Run: headless pygame with SDL's dummy video driver; simulated clock (each Clock.tick advances the game by its frame time, no real sleeping); random seed 0; keys injected as events and as key.get_pressed() state; mouse plan: one left click at the window centre at the start of phase 2, then a move to the lower-right quarter at the start of phase 3.
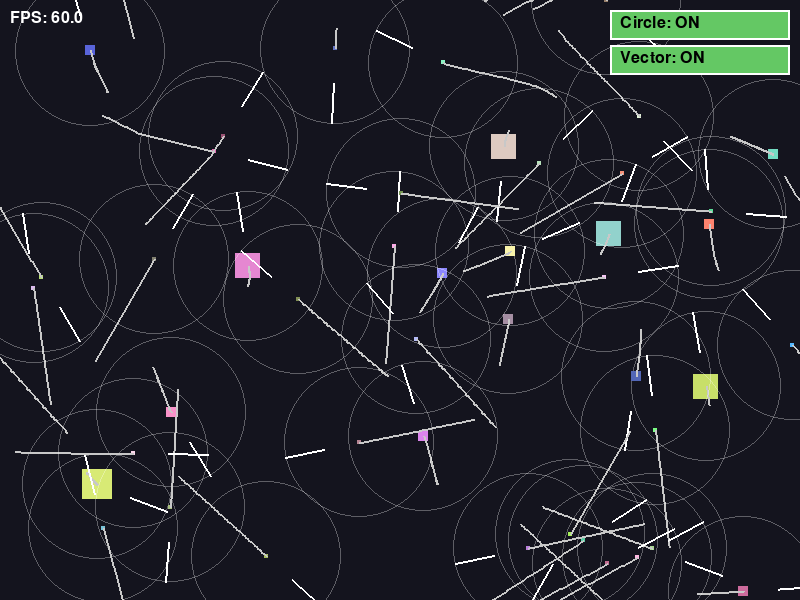
Frame 1 of 4 · flips 1–60 · no input
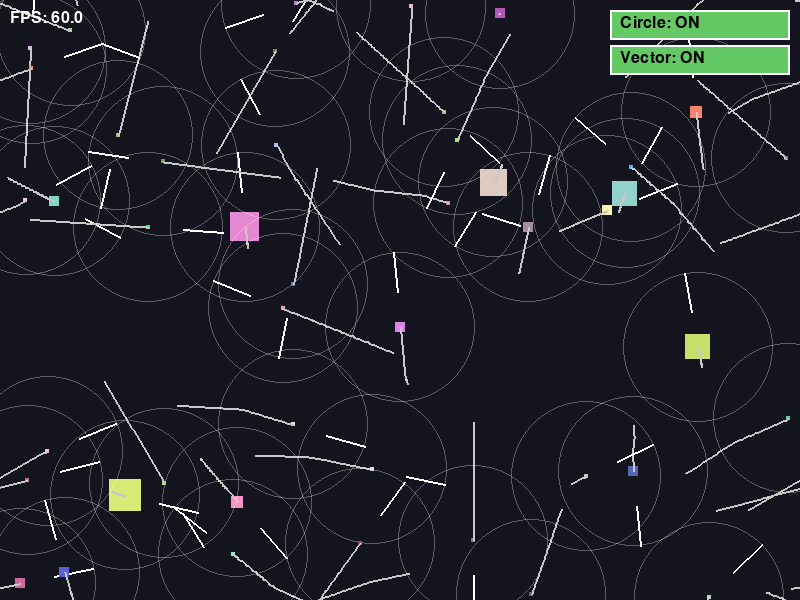
Frame 2 of 4 · flips 61–180 · clicked the window centre · tapped SPACE, RETURN · held RIGHT (→), D
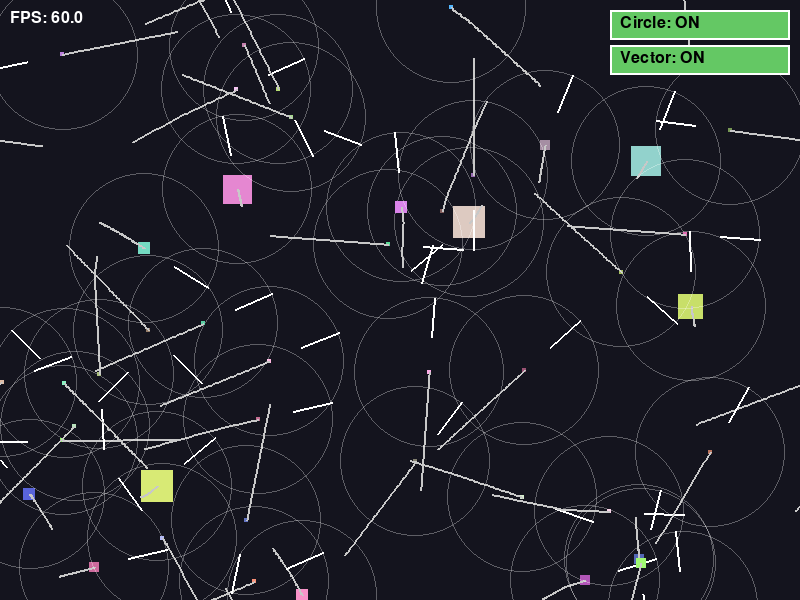
Frame 3 of 4 · flips 181–300 · moved the mouse to the lower-right quarter · held DOWN (↓), S
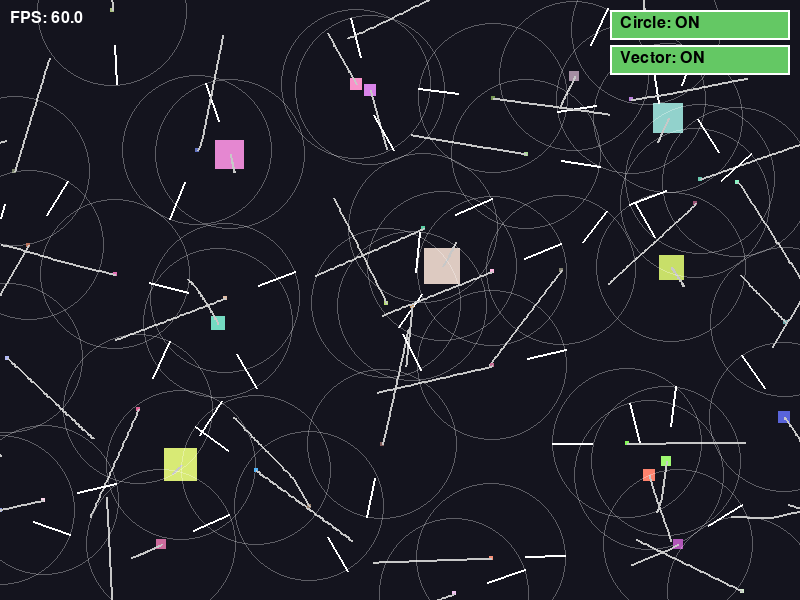
Frame 4 of 4 · flips 301–420 · held LEFT (←), A, UP (↑), W

The pygame program that drew these frames:

import math
import random
import sys
from collections import deque
from typing import List, Dict, Any

import pygame


SCREEN_WIDTH = 800
SCREEN_HEIGHT = 600
NUM_SQUARES = 45
MIN_SIZE = 10
MAX_SIZE = 50
GLOBAL_MAX_SPEED = 100.0
JITTER_CHANCE_PER_SECOND = 0.5
JITTER_MAX_ANGLE_DEG = 15
FLEE_FORCE = 7
FLEE_DISTANCE = 50.0
CHASE_FORCE = 20
CHASE_DISTANCE = 75.0
LIFE_MIN_SEC = 15.0
LIFE_MAX_SEC = 30.0
BACKGROUND_COLOR = (20, 20, 30)


CIRCLE_ALPHA = 80
INDICATOR_COLOR = (255, 255, 255)
VECTOR_FIXED_LENGTH = -40
BUTTON_WIDTH = 180
BUTTON_HEIGHT = 30
BUTTON_MARGIN = 10

# Exercise 7: Trails
TRAILS_LENGTH = 60
TRAIL_COLOR = (200, 200, 200)

# Exercises 6 & 9: Growth
GROWTH_FACTOR = 0.5
MAX_GROWTH_SIZE = 80
GROWTH_DURATION = 0.5

FPS = 60
MAX_DT = 0.1

show_perception_circle = True
show_velocity_vector = True

button_circle = None
button_vector = None




def create_square_with_fixed_size(size: int) -> Dict[str, Any]:
    """Create a square with a predefined size (other attributes random)."""
    max_speed = GLOBAL_MAX_SPEED * (MIN_SIZE / size)
    angle = random.uniform(0, 2 * math.pi)
    vx = math.cos(angle) * max_speed * 0.5
    vy = math.sin(angle) * max_speed * 0.5
    x = random.uniform(0, SCREEN_WIDTH - size)
    y = random.uniform(0, SCREEN_HEIGHT - size)
    color = (random.randint(80, 255), random.randint(80, 255), random.randint(80, 255))
    lifespan = random.uniform(LIFE_MIN_SEC, LIFE_MAX_SEC)
    return {
        "x": x, "y": y, "size": size,
        "vx": vx, "vy": vy,
        "max_speed": max_speed,
        "color": color,
        "age": 0.0,
        "lifespan": lifespan,
        "dead": False,
        # EXERCISE 2: store birth size (never changes) ===
        "birth_size": size,
        # Exercise 7: trail
        "trail": deque(maxlen=TRAILS_LENGTH),
        # Exercise 9: animated growth attributes
        "is_growing": False,
        "original_size": size,
        "target_size": size,
        "grow_start_time": 0.0
    }


def create_mixed_squares() -> List[Dict[str, Any]]:
    # EXERCISE 1: 5 squares of size 25, 10 of size 10, 30 of size 4 ===
    squares = []
    for _ in range(5):
        squares.append(create_square_with_fixed_size(25))
    for _ in range(10):
        squares.append(create_square_with_fixed_size(10))
    for _ in range(30):
        squares.append(create_square_with_fixed_size(4))
    return squares


# EXERCISE 3: Screen wrapping 
def _screen_wrap(square: Dict[str, Any]) -> None:
    size = square["size"]
    if square["x"] + size < 0:
        square["x"] = SCREEN_WIDTH
    elif square["x"] > SCREEN_WIDTH:
        square["x"] = -size
    if square["y"] + size < 0:
        square["y"] = SCREEN_HEIGHT
    elif square["y"] > SCREEN_HEIGHT:
        square["y"] = -size


# EXERCISE 4: Collision detection
def check_collision(a: Dict[str, Any], b: Dict[str, Any]) -> bool:
    rect_a = pygame.Rect(a["x"], a["y"], a["size"], a["size"])
    rect_b = pygame.Rect(b["x"], b["y"], b["size"], b["size"])
    return rect_a.colliderect(rect_b)


def update_square(square: Dict[str, Any], dt: float, all_squares: List[Dict[str, Any]]) -> None:
    """Update square: age, jitter, flee, chase, position, wrap."""
    # Age and death
    square["age"] += dt
    if square["age"] >= square["lifespan"]:
        square["dead"] = True
        return

    # Exercise 9: Animated growth
    if square["is_growing"]:
        now = pygame.time.get_ticks() / 1000.0
        elapsed = now - square["grow_start_time"]
        if elapsed >= GROWTH_DURATION:
            square["size"] = square["target_size"]
            square["is_growing"] = False
            square["max_speed"] = GLOBAL_MAX_SPEED * (MIN_SIZE / square["size"])
        else:
            t = elapsed / GROWTH_DURATION
            new_size = int(square["original_size"] + (square["target_size"] - square["original_size"]) * t)
            square["size"] = new_size
            square["max_speed"] = GLOBAL_MAX_SPEED * (MIN_SIZE / square["size"])

    # Flee & chase
    flee_x, flee_y = 0.0, 0.0
    chase_x, chase_y = 0.0, 0.0
    my_size = square["size"]

    for other in all_squares:
        if other is square:
            continue
        dx = square["x"] - other["x"]
        dy = square["y"] - other["y"]
        dist = math.hypot(dx, dy)
        if other["size"] > my_size and dist < FLEE_DISTANCE and dist > 0:
            strength = FLEE_FORCE * (1 - dist / FLEE_DISTANCE)
            flee_x += (dx / dist) * strength
            flee_y += (dy / dist) * strength
        if other["size"] < my_size and dist < CHASE_DISTANCE and dist > 0:
            strength = CHASE_FORCE * (1 - dist / CHASE_DISTANCE)
            chase_x += (-dx / dist) * strength
            chase_y += (-dy / dist) * strength

    # Jitter
    if random.random() < JITTER_CHANCE_PER_SECOND * dt:
        angle = math.atan2(square["vy"], square["vx"])
        jitter_ang = math.radians(random.uniform(-JITTER_MAX_ANGLE_DEG, JITTER_MAX_ANGLE_DEG))
        new_angle = angle + jitter_ang
        speed = math.hypot(square["vx"], square["vy"])
        square["vx"] = math.cos(new_angle) * speed
        square["vy"] = math.sin(new_angle) * speed

    square["vx"] += (flee_x + chase_x) * dt
    square["vy"] += (flee_y + chase_y) * dt

    speed = math.hypot(square["vx"], square["vy"])
    max_sp = square["max_speed"]
    if speed > max_sp and speed > 0:
        square["vx"] = square["vx"] / speed * max_sp
        square["vy"] = square["vy"] / speed * max_sp

    # Position
    square["x"] += square["vx"] * dt
    square["y"] += square["vy"] * dt

    # Screen wrapping (Exercise 3)
    _screen_wrap(square)

    # Trail update
    center = (square["x"] + square["size"] / 2, square["y"] + square["size"] / 2)
    square["trail"].append(center)


def draw_square(screen: pygame.Surface, square: Dict[str, Any]) -> None:
    # 1. Draw the square itself
    rect = pygame.Rect(square["x"], square["y"], square["size"], square["size"])
    pygame.draw.rect(screen, square["color"], rect)

    # 2. Draw trail on top (for all squares)
    trail = square["trail"]
    if len(trail) >= 2:
        for i in range(1, len(trail)):
            p1 = trail[i-1]
            p2 = trail[i]
            
            dx = p2[0] - p1[0]
            dy = p2[1] - p1[1]
            dist = math.hypot(dx, dy)
            
            if dist > max(SCREEN_WIDTH, SCREEN_HEIGHT) / 2:
                continue
            pygame.draw.line(screen, TRAIL_COLOR, p1, p2, 2)

    
    center_x = square["x"] + square["size"] / 2
    center_y = square["y"] + square["size"] / 2
    perception_radius = int(max(FLEE_DISTANCE, CHASE_DISTANCE))

    if show_perception_circle:
        surf = pygame.Surface((perception_radius*2, perception_radius*2), pygame.SRCALPHA)
        color_with_alpha = (*INDICATOR_COLOR, CIRCLE_ALPHA)
        pygame.draw.circle(surf, color_with_alpha, (perception_radius, perception_radius), perception_radius, 1)
        screen.blit(surf, (center_x - perception_radius, center_y - perception_radius))

    if show_velocity_vector:
        vx, vy = square["vx"], square["vy"]
        speed = math.hypot(vx, vy)
        if speed > 0.01:
            dir_x = vx / speed
            dir_y = vy / speed
            start_x = center_x + dir_x * perception_radius
            start_y = center_y + dir_y * perception_radius
            end_x = start_x + dir_x * VECTOR_FIXED_LENGTH
            end_y = start_y + dir_y * VECTOR_FIXED_LENGTH
            pygame.draw.line(screen, INDICATOR_COLOR, (start_x, start_y), (end_x, end_y), 2)


def draw_fps(screen: pygame.Surface, clock: pygame.time.Clock) -> None:
    font = pygame.font.SysFont(None, 24)
    fps_text = font.render(f"FPS: {clock.get_fps():.1f}", True, (255, 255, 255))
    screen.blit(fps_text, (10, 10))


def init_buttons() -> None:
    global button_circle, button_vector
    x = SCREEN_WIDTH - BUTTON_WIDTH - BUTTON_MARGIN
    y = BUTTON_MARGIN
    button_circle = pygame.Rect(x, y, BUTTON_WIDTH, BUTTON_HEIGHT)
    button_vector = pygame.Rect(x, y + BUTTON_HEIGHT + 5, BUTTON_WIDTH, BUTTON_HEIGHT)


def draw_buttons(screen: pygame.Surface) -> None:
    font = pygame.font.SysFont(None, 24)
    
    color = (100, 200, 100) if show_perception_circle else (150, 150, 150)
    pygame.draw.rect(screen, color, button_circle)
    pygame.draw.rect(screen, (255, 255, 255), button_circle, 2)
    text = font.render(f"Circle: {'ON' if show_perception_circle else 'OFF'}", True, (0, 0, 0))
    screen.blit(text, (button_circle.x + 10, button_circle.y + 5))
    
    color = (100, 200, 100) if show_velocity_vector else (150, 150, 150)
    pygame.draw.rect(screen, color, button_vector)
    pygame.draw.rect(screen, (255, 255, 255), button_vector, 2)
    text = font.render(f"Vector: {'ON' if show_velocity_vector else 'OFF'}", True, (0, 0, 0))
    screen.blit(text, (button_vector.x + 10, button_vector.y + 5))


# EXERCISE 2: Same Size Respawn 
def rebirth_dead_squares(squares: List[Dict[str, Any]]) -> List[Dict[str, Any]]:
    """Replace dead squares with new ones, preserving original birth size."""
    new_squares = []
    for sq in squares:
        if sq["dead"]:
            # Respawn using the stored birth_size (never changed by eating)
            birth_size = sq["birth_size"]
            new_squares.append(create_square_with_fixed_size(birth_size))
        else:
            new_squares.append(sq)
    return new_squares


def main() -> None:
    global show_perception_circle, show_velocity_vector
    pygame.init()
    screen = pygame.display.set_mode((SCREEN_WIDTH, SCREEN_HEIGHT))
    pygame.display.set_caption("Moving Squares – Exam (All Exercises)")
    clock = pygame.time.Clock()
    init_buttons()

    squares = create_mixed_squares()
    running = True

    while running:
        dt = clock.tick(FPS) / 1000.0
        if dt > MAX_DT:
            dt = MAX_DT

        for event in pygame.event.get():
            if event.type == pygame.QUIT:
                running = False
            if event.type == pygame.MOUSEBUTTONDOWN and event.button == 1:
                mouse_pos = event.pos
                if button_circle.collidepoint(mouse_pos):
                    show_perception_circle = not show_perception_circle
                elif button_vector.collidepoint(mouse_pos):
                    show_velocity_vector = not show_velocity_vector

        # Update squares
        for sq in squares:
            update_square(sq, dt, squares)

        # EXERCISES 5 & 6 & 9: Eating, growth, animated growth
        for i, predator in enumerate(squares):
            if predator["dead"]:
                continue
            for j, prey in enumerate(squares):
                if i == j or prey["dead"]:
                    continue
                if predator["size"] > prey["size"] and check_collision(predator, prey):
                    prey["dead"] = True
                    # Exercise 6: grow proportionally
                    growth = int(prey["size"] * GROWTH_FACTOR)
                    new_target = predator["size"] + growth
                    if new_target > MAX_GROWTH_SIZE:
                        new_target = MAX_GROWTH_SIZE
                    # Exercise 9: animated growth
                    predator["is_growing"] = True
                    predator["original_size"] = predator["size"]
                    predator["target_size"] = new_target
                    predator["grow_start_time"] = pygame.time.get_ticks() / 1000.0

        # Rebirth dead squares (Exercise 2: same size respawn)
        squares = rebirth_dead_squares(squares)

        
        screen.fill(BACKGROUND_COLOR)
        for sq in squares:
            draw_square(screen, sq)
        draw_fps(screen, clock)
        draw_buttons(screen)

        pygame.display.flip()

    pygame.quit()
    sys.exit()


if __name__ == "__main__":
    main()
